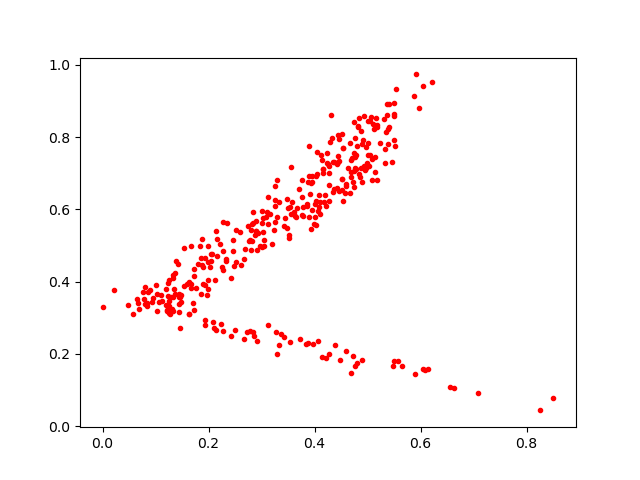

The table this chart was drawn from, first rows:
0.44639635, 0.6513223
0.2092, 0.2894
0.1247, 0.3268
0.2416, 0.4105
0.2324, 0.4627
0.1371, 0.3661
0.5651, 0.1676
0.1877, 0.4462
0.3707, 0.6576
0.4481, 0.1824
0.8248, 0.04393
0.4691, 0.6886
0.2815, 0.5119
0.3263, 0.6656
0.278, 0.5148
0.4661, 0.6447
0.4081, 0.6387
0.221, 0.5031
0.0, 0.33
0.2453, 0.4837
0.08655, 0.3724
0.518, 0.6814
0.1625, 0.4
0.1633, 0.3093
0.6221, 0.9509
0.421, 0.1887
0.5412, 0.827
0.3961, 0.5974
0.3038, 0.4983
0.1842, 0.4988
0.4277, 0.7011
0.1984, 0.4037
0.3129, 0.6352
0.5179, 0.8333
0.3997, 0.5591
0.2912, 0.2365
0.3787, 0.6059
0.5024, 0.7187
0.4522, 0.6842
0.3867, 0.6747
0.4543, 0.7685
0.2048, 0.4566
0.5142, 0.745
0.09298, 0.3429
0.4764, 0.7131
0.4846, 0.6978
0.4597, 0.2077
0.46, 0.671
0.1481, 0.3432
0.284, 0.2619
0.4275, 0.6239
0.5402, 0.8905
0.451, 0.6849
0.411, 0.6211
0.1762, 0.383
0.1441, 0.3652
0.1665, 0.4982
0.3047, 0.5143
0.1899, 0.4398
0.5188, 0.8289
0.1241, 0.3969
... 297 more rows
